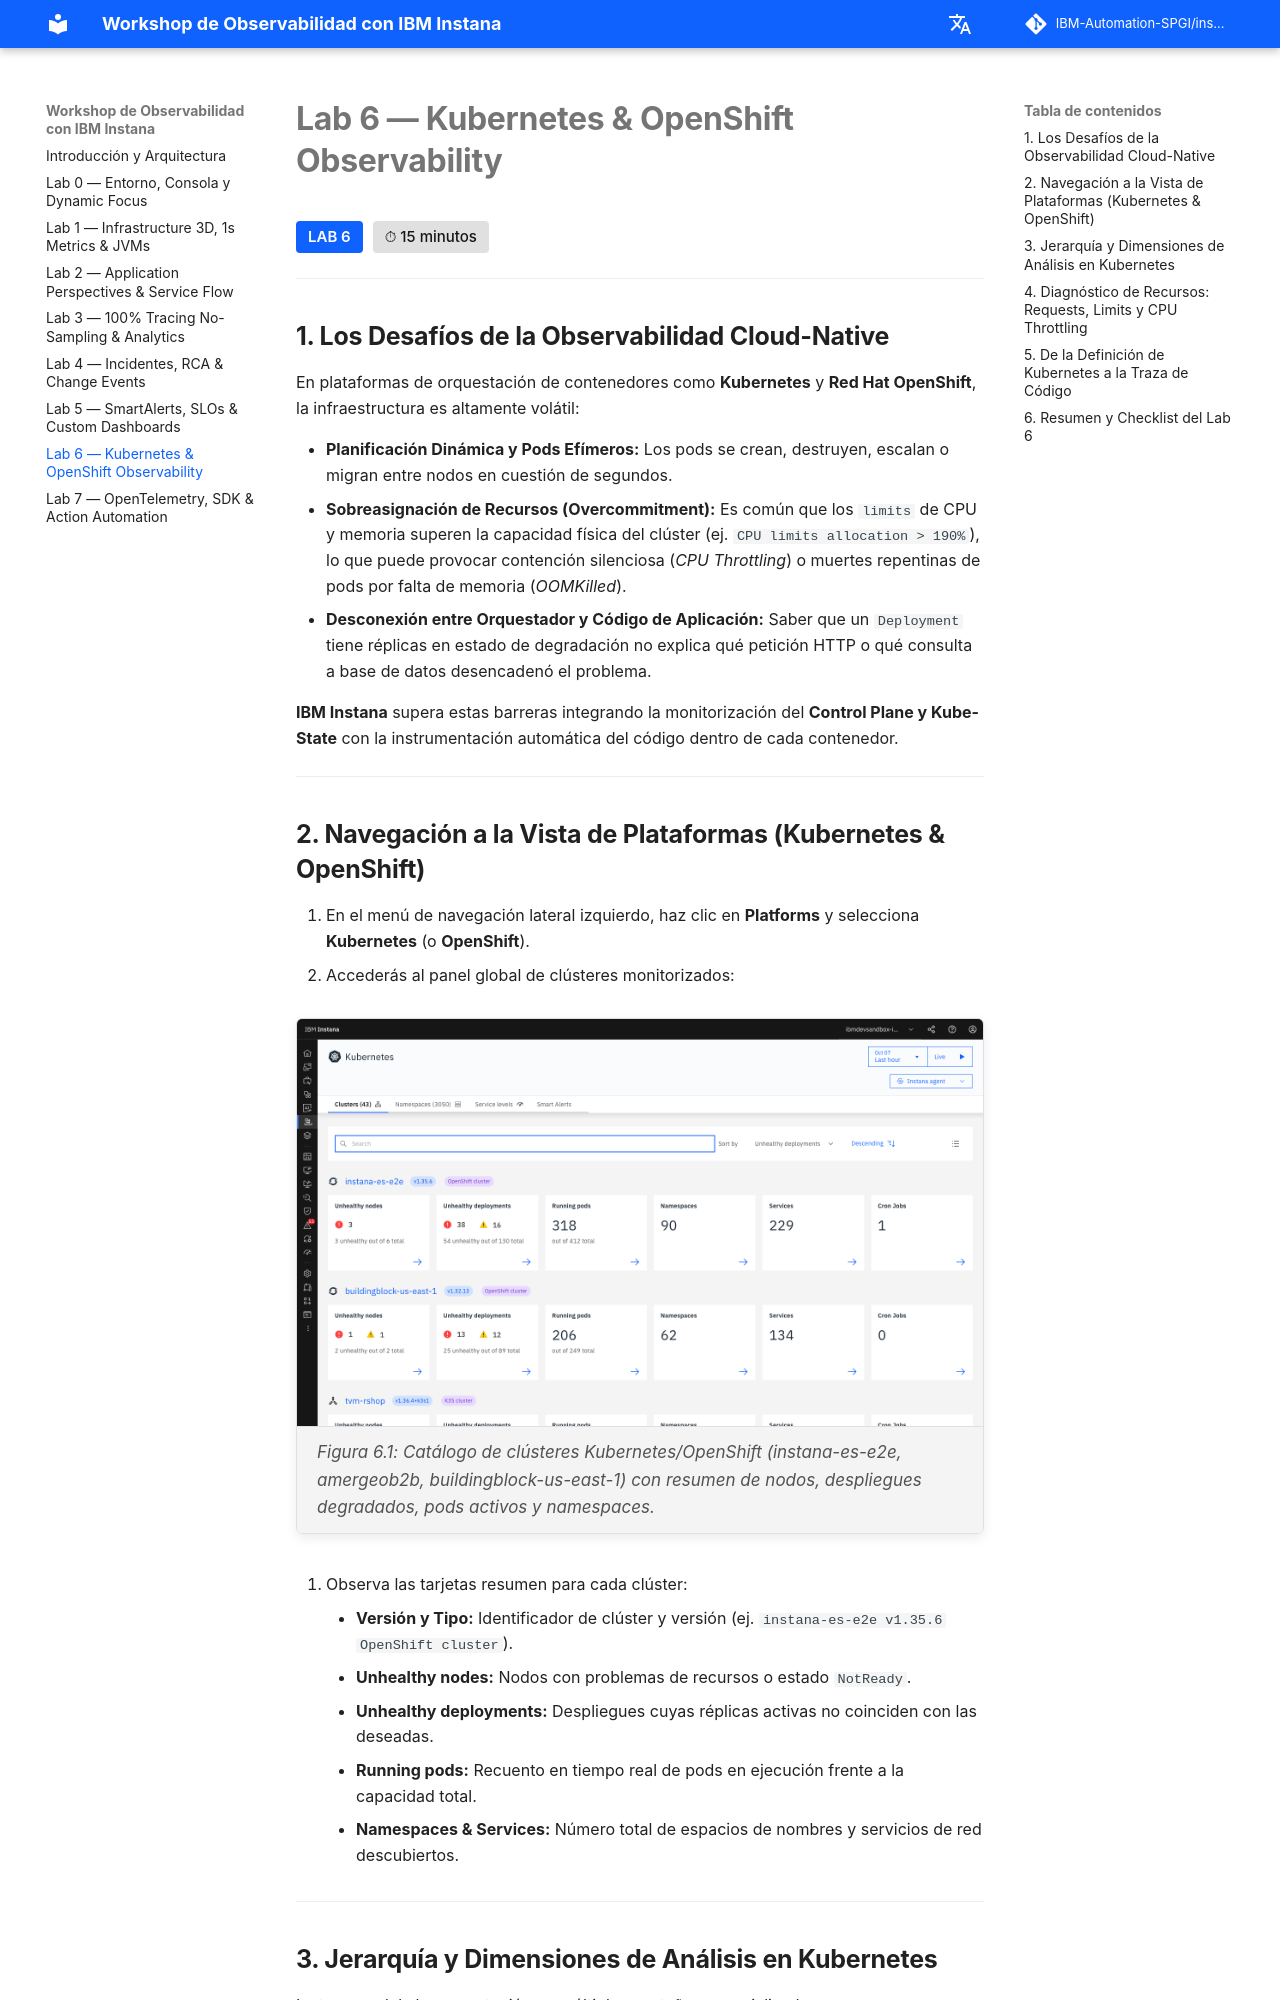

repository: IBM-Automation-SPGI/instana-workshop · page: lab6/index.html · generator: mkdocs

# **Lab 6 — Kubernetes & OpenShift Observability**

<span class="lab-badge">LAB 6</span><span class="lab-time">⏱ 15 minutos</span>

---

## **1. Los Desafíos de la Observabilidad Cloud-Native**

En plataformas de orquestación de contenedores como **Kubernetes** y **Red Hat OpenShift**, la infraestructura es altamente volátil:

* **Planificación Dinámica y Pods Efímeros:** Los pods se crean, destruyen, escalan o migran entre nodos en cuestión de segundos.
* **Sobreasignación de Recursos (Overcommitment):** Es común que los `limits` de CPU y memoria superen la capacidad física del clúster (ej. `CPU limits allocation > 190%`), lo que puede provocar contención silenciosa (*CPU Throttling*) o muertes repentinas de pods por falta de memoria (*OOMKilled*).
* **Desconexión entre Orquestador y Código de Aplicación:** Saber que un `Deployment` tiene réplicas en estado de degradación no explica qué petición HTTP o qué consulta a base de datos desencadenó el problema.

**IBM Instana** supera estas barreras integrando la monitorización del **Control Plane y Kube-State** con la instrumentación automática del código dentro de cada contenedor.

---

## **2. Navegación a la Vista de Plataformas (Kubernetes & OpenShift)**

1. En el menú de navegación lateral izquierdo, haz clic en **Platforms** y selecciona **Kubernetes** (o **OpenShift**).
2. Accederás al panel global de clústeres monitorizados:

<div class="screenshot-container">
  <img src="../assets/screenshots/lab6_kubernetes_overview.png" alt="Kubernetes Clusters Overview en Instana" />
  <div class="screenshot-caption">Figura 6.1: Catálogo de clústeres Kubernetes/OpenShift (instana-es-e2e, amergeob2b, buildingblock-us-east-1) con resumen de nodos, despliegues degradados, pods activos y namespaces.</div>
</div>

3. Observa las tarjetas resumen para cada clúster:

    * **Versión y Tipo:** Identificador de clúster y versión (ej. `instana-es-e2e v1.35.6 OpenShift cluster`).
    * **Unhealthy nodes:** Nodos con problemas de recursos o estado `NotReady`.
    * **Unhealthy deployments:** Despliegues cuyas réplicas activas no coinciden con las deseadas.
    * **Running pods:** Recuento en tiempo real de pods en ejecución frente a la capacidad total.
    * **Namespaces & Services:** Número total de espacios de nombres y servicios de red descubiertos.

---
